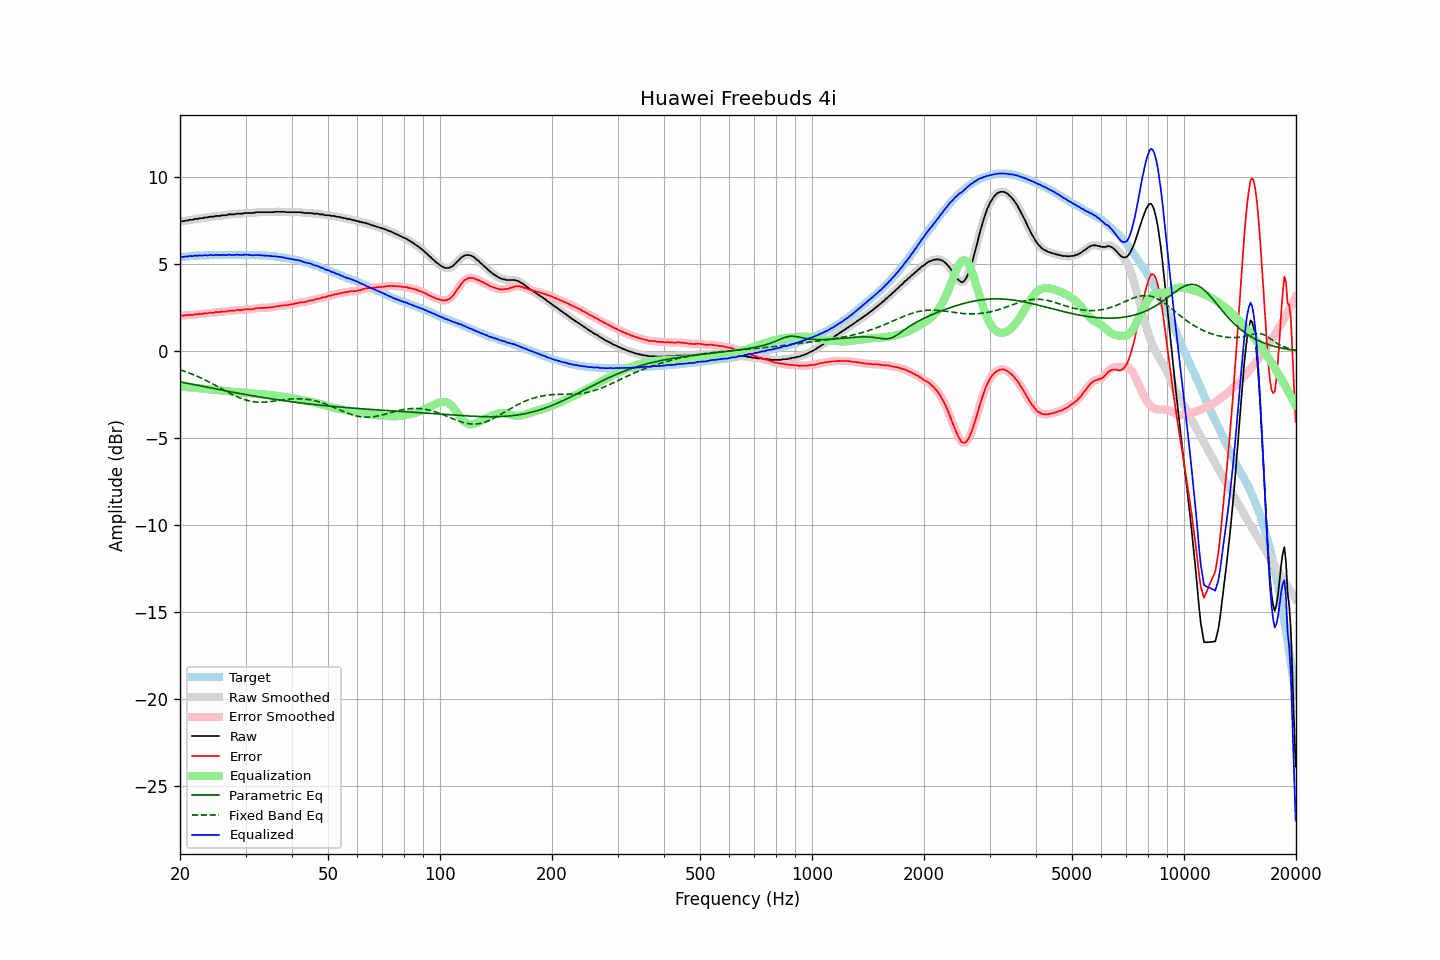

The data file committed next to this chart (first rows):
frequency, raw, error, smoothed, error_smoothed, equalization, parametric_eq, fixed_band_eq, equalized_raw, equalized_smoothed, target
20.00, 7.45, 2.04, 7.46, 2.05, -2.04, -1.76, -1.07, 5.41, 5.41, 5.41
20.20, 7.47, 2.05, 7.47, 2.05, -2.05, -1.78, -1.10, 5.42, 5.42, 5.42
20.40, 7.47, 2.04, 7.48, 2.05, -2.05, -1.80, -1.13, 5.42, 5.42, 5.43
20.61, 7.49, 2.05, 7.49, 2.06, -2.06, -1.82, -1.16, 5.43, 5.43, 5.44
20.81, 7.51, 2.07, 7.51, 2.07, -2.06, -1.84, -1.20, 5.45, 5.44, 5.44
21.02, 7.51, 2.07, 7.53, 2.08, -2.07, -1.85, -1.23, 5.44, 5.46, 5.45
21.23, 7.55, 2.10, 7.54, 2.08, -2.08, -1.87, -1.27, 5.47, 5.46, 5.46
21.44, 7.55, 2.08, 7.55, 2.08, -2.09, -1.89, -1.30, 5.47, 5.47, 5.48
21.66, 7.55, 2.08, 7.57, 2.09, -2.09, -1.91, -1.34, 5.46, 5.48, 5.48
21.87, 7.60, 2.12, 7.58, 2.10, -2.10, -1.93, -1.38, 5.50, 5.48, 5.49
22.09, 7.60, 2.12, 7.60, 2.11, -2.11, -1.95, -1.42, 5.49, 5.49, 5.49
22.31, 7.60, 2.11, 7.62, 2.13, -2.12, -1.97, -1.46, 5.48, 5.50, 5.49
22.54, 7.64, 2.15, 7.63, 2.13, -2.13, -1.98, -1.50, 5.51, 5.49, 5.49
22.76, 7.64, 2.14, 7.64, 2.14, -2.14, -2.00, -1.54, 5.50, 5.50, 5.50
22.99, 7.64, 2.14, 7.66, 2.16, -2.15, -2.02, -1.58, 5.49, 5.51, 5.50
23.22, 7.68, 2.18, 7.67, 2.16, -2.16, -2.04, -1.63, 5.52, 5.50, 5.50
23.45, 7.68, 2.17, 7.68, 2.17, -2.17, -2.06, -1.67, 5.51, 5.51, 5.51
23.69, 7.68, 2.17, 7.70, 2.19, -2.18, -2.08, -1.72, 5.50, 5.52, 5.51
23.92, 7.71, 2.20, 7.71, 2.19, -2.19, -2.09, -1.77, 5.52, 5.52, 5.51
24.16, 7.73, 2.21, 7.72, 2.20, -2.20, -2.11, -1.82, 5.53, 5.52, 5.52
24.40, 7.73, 2.20, 7.74, 2.21, -2.21, -2.13, -1.86, 5.52, 5.52, 5.53
24.65, 7.73, 2.20, 7.75, 2.22, -2.22, -2.15, -1.91, 5.51, 5.53, 5.53
24.89, 7.77, 2.24, 7.76, 2.23, -2.23, -2.17, -1.96, 5.54, 5.53, 5.53
25.14, 7.77, 2.25, 7.77, 2.24, -2.24, -2.19, -2.01, 5.53, 5.53, 5.53
25.39, 7.77, 2.25, 7.78, 2.25, -2.25, -2.20, -2.06, 5.52, 5.53, 5.53
25.65, 7.77, 2.25, 7.79, 2.26, -2.26, -2.22, -2.12, 5.51, 5.53, 5.53
25.91, 7.81, 2.29, 7.80, 2.27, -2.27, -2.24, -2.17, 5.54, 5.53, 5.52
26.16, 7.81, 2.28, 7.81, 2.28, -2.28, -2.26, -2.22, 5.53, 5.53, 5.53
26.43, 7.81, 2.28, 7.82, 2.29, -2.29, -2.28, -2.27, 5.52, 5.53, 5.53
26.69, 7.81, 2.28, 7.83, 2.30, -2.30, -2.29, -2.32, 5.51, 5.53, 5.53
26.96, 7.86, 2.33, 7.85, 2.32, -2.31, -2.31, -2.37, 5.55, 5.53, 5.53
27.23, 7.86, 2.33, 7.86, 2.33, -2.32, -2.33, -2.42, 5.54, 5.54, 5.53
27.50, 7.86, 2.33, 7.86, 2.33, -2.33, -2.35, -2.46, 5.53, 5.53, 5.53
27.77, 7.86, 2.33, 7.87, 2.33, -2.34, -2.36, -2.51, 5.52, 5.53, 5.54
28.05, 7.87, 2.34, 7.88, 2.34, -2.35, -2.38, -2.56, 5.53, 5.53, 5.54
28.33, 7.90, 2.37, 7.89, 2.36, -2.35, -2.40, -2.60, 5.55, 5.54, 5.53
28.62, 7.90, 2.37, 7.90, 2.36, -2.36, -2.41, -2.64, 5.54, 5.54, 5.53
28.90, 7.90, 2.36, 7.90, 2.36, -2.37, -2.43, -2.68, 5.54, 5.54, 5.54
29.19, 7.90, 2.36, 7.90, 2.36, -2.37, -2.45, -2.72, 5.53, 5.53, 5.54
29.48, 7.90, 2.36, 7.92, 2.37, -2.38, -2.46, -2.75, 5.52, 5.54, 5.54
29.78, 7.94, 2.40, 7.93, 2.39, -2.39, -2.48, -2.78, 5.56, 5.54, 5.54
30.08, 7.94, 2.40, 7.94, 2.40, -2.39, -2.50, -2.81, 5.55, 5.55, 5.55
30.38, 7.94, 2.41, 7.95, 2.41, -2.40, -2.51, -2.84, 5.54, 5.55, 5.53
30.68, 7.94, 2.41, 7.94, 2.41, -2.41, -2.53, -2.86, 5.53, 5.53, 5.53
30.99, 7.94, 2.41, 7.94, 2.41, -2.42, -2.55, -2.88, 5.52, 5.52, 5.53
31.30, 7.94, 2.41, 7.95, 2.42, -2.43, -2.56, -2.90, 5.51, 5.52, 5.53
31.61, 7.95, 2.43, 7.96, 2.43, -2.44, -2.58, -2.91, 5.51, 5.52, 5.53
31.93, 7.98, 2.47, 7.97, 2.45, -2.45, -2.59, -2.92, 5.53, 5.52, 5.52
32.24, 7.99, 2.47, 7.99, 2.47, -2.46, -2.61, -2.93, 5.53, 5.53, 5.52
32.57, 7.99, 2.48, 7.99, 2.48, -2.47, -2.63, -2.93, 5.52, 5.52, 5.51
32.89, 7.99, 2.48, 7.99, 2.48, -2.48, -2.64, -2.93, 5.51, 5.51, 5.51
33.22, 7.99, 2.49, 7.99, 2.49, -2.49, -2.66, -2.93, 5.51, 5.51, 5.51
33.55, 7.99, 2.49, 7.99, 2.49, -2.49, -2.67, -2.93, 5.50, 5.50, 5.50
33.89, 7.99, 2.49, 7.99, 2.49, -2.50, -2.69, -2.93, 5.50, 5.50, 5.50
34.23, 7.99, 2.50, 7.99, 2.50, -2.50, -2.70, -2.92, 5.49, 5.49, 5.49
34.57, 7.99, 2.51, 7.99, 2.51, -2.51, -2.72, -2.91, 5.48, 5.48, 5.49
34.92, 7.99, 2.52, 7.99, 2.51, -2.52, -2.73, -2.90, 5.48, 5.47, 5.47
35.27, 7.99, 2.51, 7.99, 2.52, -2.53, -2.74, -2.89, 5.46, 5.47, 5.48
35.62, 7.99, 2.54, 8.00, 2.54, -2.54, -2.76, -2.88, 5.45, 5.46, 5.46
35.97, 8.01, 2.56, 8.01, 2.55, -2.55, -2.77, -2.86, 5.46, 5.45, 5.45
... 635 more rows
